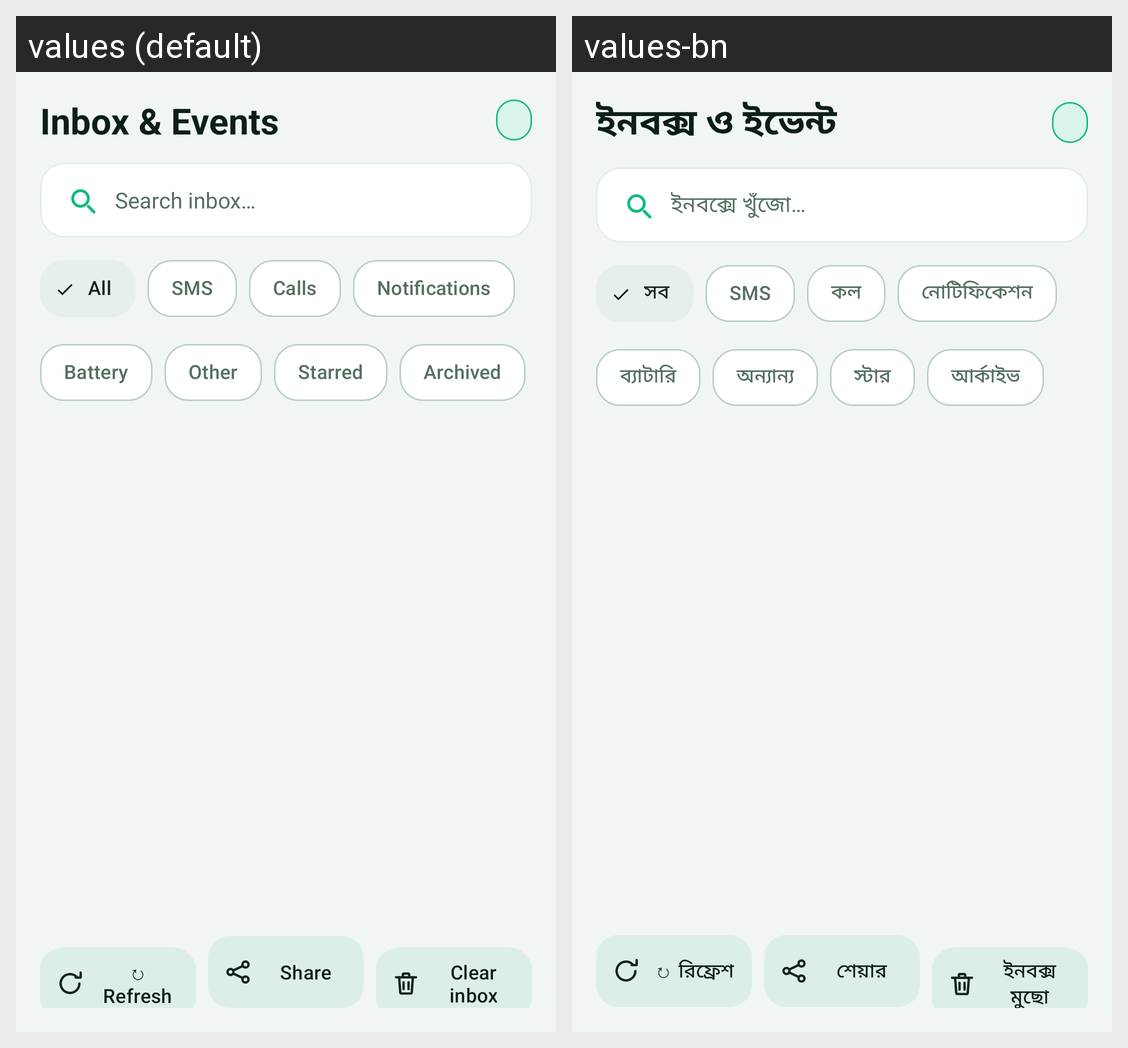

Here is an Android app screen in its default locale and in the app's own translations. Write out the translated-string differences for the strings that appear on this screen.
Android screen res/layout/page_inbox.xml rendered under 2 locales, left to right: values (default), values-bn. Device: Nexus 5 (rendered at 1080×1920; each locale shown at half size, 540×960, under a caption strip naming it); theme Theme.PhoneLink.
Strings drawn on this screen, with the default value and each locale's value (text and hints the layout hard-codes, and strings that could not be matched under every locale, appear in the picture but are not listed):

sec_inbox
  values: Inbox & Events
  values-bn: ইনবক্স ও ইভেন্ট

hint_search
  values: Search inbox…
  values-bn: ইনবক্সে খুঁজো…

cat_all
  values: All
  values-bn: সব

cat_sms
  values: SMS
  values-bn: SMS

cat_calls
  values: Calls
  values-bn: কল

cat_notif
  values: Notifications
  values-bn: নোটিফিকেশন

cat_battery
  values: Battery
  values-bn: ব্যাটারি

cat_other
  values: Other
  values-bn: অন্যান্য

cat_star
  values: Starred
  values-bn: স্টার

cat_archived
  values: Archived
  values-bn: আর্কাইভ

btn_refresh
  values: ↻ Refresh
  values-bn: ↻ রিফ্রেশ

btn_export_inbox
  values: Share
  values-bn: শেয়ার

btn_clear_inbox
  values: Clear inbox
  values-bn: ইনবক্স মুছো
